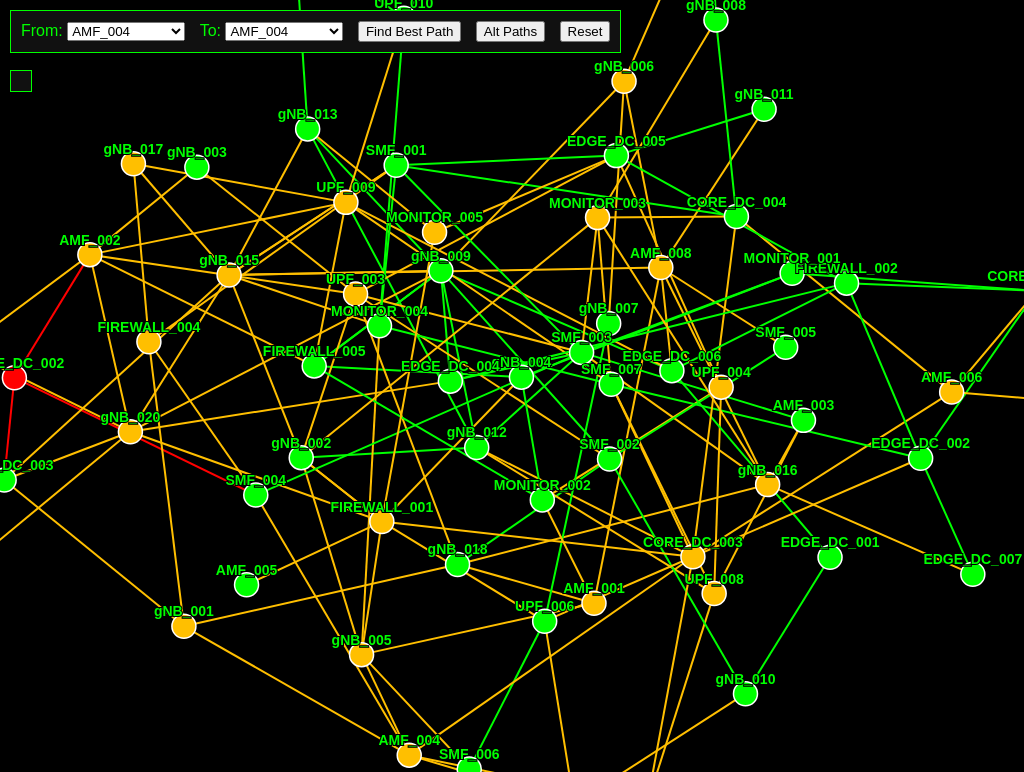
D3 v6 page, settled after 480 driven frames (8 s of simulated time); the page loaded 1 data file(s).


d3.json("graph-data/graph_live.json").then(data => {
  const loader = document.getElementById("loader");
loader.classList.add("hidden");

setTimeout(() => {
  loader.remove(); // optional: removes it from DOM completely
  }, 1000); // wait for fade-out transition

  const nodes = data.nodes;
  const links = data.links;
  const svg = d3.select("svg");
  const width = window.innerWidth;
  const height = window.innerHeight;
  const tooltip = d3.select("#tooltip");
  const container = svg.append("g");
  const zoom = d3.zoom().scaleExtent([0.1, 4]).on("zoom", event => container.attr("transform", event.transform));
  svg.call(zoom);

  const getNodeColor = node => {
    const status = node.properties?.alarm_status;
    if (status === "RED") return "#ff0000";
    if (status === "YELLOW") return "#ffbf00";
    return "#0f0";
  };

  const link = container.append("g").attr("class", "links")
  .selectAll("line")
  .data(links)
  .enter().append("line")
  .attr("class", "link")
  .style("stroke", d => {
    const statusA = d.source.properties?.alarm_status;
    const statusB = d.target.properties?.alarm_status;
    if (statusA === "RED" || statusB === "RED") return "#ff0000";
    if (statusA === "YELLOW" || statusB === "YELLOW") return "#ffbf00";
    return "#0f0";
  })
  .style("stroke-width", 2)
  .on("mouseover", (event, d) => {
    const latency = d.properties?.latency_ms ? d.properties.latency_ms + "ms" : "N/A";
    const bandwidth = d.properties?.bandwidth_mbps || "N/A";
    const sourceId = d.source.id || d.source;
    const targetId = d.target.id || d.target;

    tooltip.style("display", "block")
      .style("left", Math.min(event.pageX + 10, window.innerWidth - 200) + "px")
      .style("top", Math.min(event.pageY + 10, window.innerHeight - 100) + "px")
      .html(
        `<strong>Connection</strong><br>
         From: ${sourceId}<br>
         To: ${targetId}<br>
         Latency: ${latency}<br>
         Bandwidth: ${bandwidth}`
      );
  })
  .on("mouseout", () => tooltip.style("display", "none"));


  const node = container.append("g").attr("class", "nodes")
    .selectAll("circle")
    .data(nodes)
    .enter().append("circle")
    .attr("r", 12)
    .attr("fill", getNodeColor)
    .attr("class", "node")
    .call(d3.drag()
      .on("start", dragstarted)
      .on("drag", dragged)
      .on("end", dragended))
      .on("mouseover", (event, d) => {
        tooltip.style("display", "block")
      .style("left", Math.min(event.pageX + 10, window.innerWidth - 200) + "px")
      .style("top", Math.min(event.pageY + 10, window.innerHeight - 100) + "px")
      .html(`${d.id}
${Object.entries(d.properties).map(([k,v]) => `${k}: ${v}`).join("<br>")}`);

d3.select(event.currentTarget).attr("filter", "url(#glow)").attr("r", 16);
})
.on("mouseout", (event, d) => {
tooltip.style("display", "none");
d3.select(event.currentTarget).attr("filter", null).attr("r", 12);
});

  const labels = container.append("g").attr("class", "labels")
    .selectAll("text")
    .data(nodes)
    .enter().append("text")
    .attr("dy", -10)
    .attr("text-anchor", "middle")
    .text(d => d.id)
    .style("font-size", "14px")
    .style("font-weight", "bold")
    .style("fill", "#0f0");

  const simulation = d3.forceSimulation(nodes)
    .force("link", d3.forceLink(links).id(d => d.id).distance(120))
    .force("charge", d3.forceManyBody().strength(-300))
    .force("center", d3.forceCenter(width / 2, height / 2))
    .on("tick", () => {
      link.attr("x1", d => d.source.x).attr("y1", d => d.source.y)
          .attr("x2", d => d.target.x).attr("y2", d => d.target.y);
      node.attr("cx", d => d.x).attr("cy", d => d.y);
      labels.attr("x", d => d.x).attr("y", d => d.y);
    });

  function dragstarted(event, d) {
    if (!event.active) simulation.alphaTarget(0.3).restart();
    d.fx = d.x; d.fy = d.y;
  }
  function dragged(event, d) { d.fx = event.x; d.fy = event.y; }
  function dragended(event, d) {
    if (!event.active) simulation.alphaTarget(0);
    d.fx = null; d.fy = null;
  }

  const nodeMap = new Map(nodes.map(n => [n.id, n]));
  const edgeMap = new Map();
  const sourceDropdown = document.getElementById("source-node");
const targetDropdown = document.getElementById("target-node");

nodes.forEach(node => {
  const option1 = document.createElement("option");
option1.value = node.id;
option1.textContent = node.id;
  sourceDropdown.appendChild(option1);

  const option2 = document.createElement("option");
option2.value = node.id;
option2.textContent = node.id;
  targetDropdown.appendChild(option2);
});

  links.forEach(link => {
    const sourceId = link.source.id || link.source;
    const targetId = link.target.id || link.target;
    let latency = 0;
    const rawLatency = link.properties?.latency_ms;
    if (typeof rawLatency === "string") {
      const match = rawLatency.match(/[\d.]+/);
      if (match) latency = parseFloat(match[0]);
    } else if (typeof rawLatency === "number") {
      latency = rawLatency;
    }

    edgeMap.set(`${sourceId}->${targetId}`, { latency, link });
    edgeMap.set(`${targetId}->${sourceId}`, { latency, link });
  });

  function findKShortestPaths(src, dst, k) {
    const allPaths = [];

    function dfs(current, target, visited, path, totalLatency) {
      if (allPaths.length >= k) return;
      if (current === target) {
        allPaths.push({ path: [...path], latency: totalLatency });
        return;
      }

      visited.add(current);

      for (const [key, { latency }] of edgeMap.entries()) {
        const [from, to] = key.split("->");
        if (from === current && !visited.has(to) && nodeMap.get(to).properties?.alarm_status !== "RED") {
          path.push(to);
          dfs(to, target, visited, path, totalLatency + latency);
          path.pop();
        }
      }

      visited.delete(current);
    }

    dfs(src, dst, new Set(), [src], 0);
    return allPaths.sort((a, b) => a.latency - b.latency).slice(0, k);
  }
  function updateGraphProperties(newData) {
  // Update node properties
  newData.nodes.forEach(newNode => {
    const existingNode = nodeMap.get(newNode.id);
    if (existingNode) {
      existingNode.properties = newNode.properties;
    }
  });

  // Update link properties
  newData.links.forEach(newLink => {
    const sourceId = newLink.source;
    const targetId = newLink.target;
    const key1 = `${sourceId}->${targetId}`;
    const key2 = `${targetId}->${sourceId}`;
    if (edgeMap.has(key1)) {
      edgeMap.get(key1).link.properties = newLink.properties;
    }
    if (edgeMap.has(key2)) {
      edgeMap.get(key2).link.properties = newLink.properties;
    }
  });

  // Update link visuals
  d3.selectAll("line").transition().duration(500).style("stroke", d => {
    const sourceStatus = d.source.properties?.alarm_status;
    const targetStatus = d.target.properties?.alarm_status;
    if (sourceStatus === "RED" || targetStatus === "RED") return "#ff0000";
    if (sourceStatus === "YELLOW" || targetStatus === "YELLOW") return "#ffbf00";
    return "#0f0";
  });

  // Update node visuals
  d3.selectAll("circle").transition().duration(500).attr("fill", d => {
    const status = d.properties?.alarm_status;
    if (status === "RED") return "#ff0000";
    if (status === "YELLOW") return "#ffbf00";
    return "#0f0";
  });
}
setInterval(() => {
  const timestamp = new Date().getTime();
d3.json(`graph-data/graph_live.json?t=${timestamp}`).then(newData => {
    updateGraphProperties(newData);
  });
}, 5000); // adjust interval as needed
  function sendPathsToServer(best, alternatives) {
  // const generateOrderId = () => {
  //   const now = Date.now().toString().slice(-5);
  //   return "ORD" + now;
  // };

  const formatPathText = (paths) => {
    return paths.map(p => {
      const labeledPath = p.path.map(n =>
        nodeMap.get(n)?.labels?.includes("PlayerConsole") ? "Player Console" : n
      );
      return `${labeledPath.join(" → ")} (${p.latency}ms)`;
    });
  };

  const bestText = formatPathText([best])[0];
  const altText = formatPathText(alternatives).join(" | ");
  const responseText = `Best Path: ${bestText}` + (altText ? ` Alternative Paths: ${altText}` : "");

  const payload = {
    //order_id: generateOrderId(),
    response_date_time: new Date().toISOString(),
    response_text: responseText,
    response_by: "Anonymous",
    category: "5G Topology routes"
  };

  // Store in localStorage
  const existing = JSON.parse(localStorage.getItem("topologyResponses") || "[]");
  existing.push(payload);
  localStorage.setItem("topologyResponses", JSON.stringify(existing));

  console.log("Payload stored in localStorage:", payload);
}



  function highlightPaths(paths) {
  const colors = ["#00ffff", "#ffa500", "#ff00ff"];
  const edgeKeysPerPath = paths.map(({ path }) => {
    const keys = new Set();
    for (let i = 0; i < path.length - 1; i++) {
      keys.add(`${path[i]}->${path[i+1]}`);
      keys.add(`${path[i+1]}->${path[i]}`);
    }
    return keys;
  });

  d3.selectAll("line").style("stroke-width", 2).style("stroke", d => {
    const sourceStatus = d.source.properties?.alarm_status;
    const targetStatus = d.target.properties?.alarm_status;
    if (sourceStatus === "RED" || targetStatus === "RED") return "#ff0000";
    if (sourceStatus === "YELLOW" || targetStatus === "YELLOW") return "#ffbf00";
    return "#0f0";
  });

  // Apply glow and color per path
  edgeKeysPerPath.forEach((keys, i) => {
    d3.selectAll("line")
      .filter(d => keys.has(`${d.source.id}->${d.target.id}`))
      .style("stroke", colors[i % colors.length])
      .style("stroke-width", 4)
      .attr("class", "glow");
  });

  // Highlight nodes
  d3.selectAll("circle")
    .style("stroke", d => {
      if (paths.some(p => p.path.includes(d.id))) return "#fff";
      return "#0f0";
    })
    .style("stroke-width", d => {
      if (paths.some(p => p.path.includes(d.id))) return 3;
      return 1.5;
    });

  return paths.map((p, i) => {
  const pathWithLabels = p.path.map(n =>
    nodeMap.get(n)?.labels?.includes("PlayerConsole") ? "PlayerConsole" : n
  );
  return `<span style="color:${colors[i]}">${pathWithLabels.join(" → ")} (${p.latency}ms)</span>`;
}).join("<br>");
}

document.getElementById("find-path").addEventListener("click", () => {
  const src = document.getElementById("source-node").value.trim();
  const dst = document.getElementById("target-node").value.trim();

  if (!nodeMap.has(src) || !nodeMap.has(dst)) {
    document.getElementById("path-result").innerText = "Invalid source or destination.";
    return;
  }

  const results = findKShortestPaths(src, dst, 1);
  if (results.length === 0) {
    document.getElementById("path-result").innerText = "No path found.";
    return;
  }

  const best = results[0]; // includes both path and latency
  sendPathsToServer(best, []); // No alternatives

  document.getElementById("path-result").innerHTML = highlightPaths([best]);
});

document.getElementById("find-alternatives").addEventListener("click", () => {
  const src = document.getElementById("source-node").value.trim();
  const dst = document.getElementById("target-node").value.trim();

  if (!nodeMap.has(src) || !nodeMap.has(dst)) {
    document.getElementById("path-result").innerText = "Invalid source or destination.";
    return;
  }

  const results = findKShortestPaths(src, dst, 3);
  if (results.length === 0) {
    document.getElementById("path-result").innerText = "No path found.";
    return;
  }

  const best = results[0];
  const alternatives = results.slice(1);
  sendPathsToServer(best, alternatives);

  document.getElementById("path-result").innerHTML = highlightPaths(results);
});


  document.getElementById("reset-path").addEventListener("click", () => {
    localStorage.clear();
    document.getElementById("source-node").value = "";
    document.getElementById("target-node").value = "";
    document.getElementById("path-result").innerText = "";
    d3.selectAll("line").style("stroke-width", 2).style("stroke", d => {
      const sourceStatus = d.source.properties?.alarm_status;
      const targetStatus = d.target.properties?.alarm_status;
      if (sourceStatus === "RED" || targetStatus === "RED") return "#ff0000";
      if (sourceStatus === "YELLOW" || targetStatus === "YELLOW") return "#ffbf00";
      return "#0f0";
    });
    d3.selectAll("circle").style("stroke", "#fff").style("stroke-width", 1.5);
  });
});



### data: graph-data/graph_live.json
{
 "nodes": [
  {
   "id": "AMF_004",
   "properties": {
    "is_overloaded": false,
    "packet_loss_rate": 3.51,
    "alarm_status": "YELLOW",
    "temperature": 97.7,
    "memory_usage": 56.7,
    "latency_avg": 58.71,
    "location": "São Paulo",
    "id": "AMF_004",
    "cpu_usage": 80.84,
    "type": "AMF",
    "status_last_updated": "2025-06-07T06:42:49",
    "uptime_hours": 1902
   },
   "labels": [
    "Node"
   ]
  },
  {
   "id": "gNB_001",
   "properties": {
    "is_overloaded": false,
    "packet_loss_rate": 1.98,
    "alarm_status": "YELLOW",
    "temperature": 60.8,
    "memory_usage": 55.67,
    "latency_avg": 24.45,
    "location": "Paris",
    "id": "gNB_001",
    "cpu_usage": 76.19,
    "type": "gNB",
    "status_last_updated": "2025-05-29T14:57:49",
    "uptime_hours": 503
   },
   "labels": [
    "Node"
   ]
  },
  {
   "id": "gNB_012",
   "properties": {
    "is_overloaded": false,
    "packet_loss_rate": 0.76,
    "alarm_status": "GREEN",
    "temperature": 51.4,
    "memory_usage": 21.15,
    "latency_avg": 13.21,
    "location": "Sydney",
    "id": "gNB_012",
    "cpu_usage": 22.83,
    "type": "gNB",
    "status_last_updated": "2025-06-11T06:52:49",
    "uptime_hours": 2551
   },
   "labels": [
    "Node"
   ]
  },
  {
   "id": "gNB_002",
   "properties": {
    "is_overloaded": false,
    "packet_loss_rate": 0.66,
    "alarm_status": "GREEN",
    "temperature": 78.5,
    "memory_usage": 25.92,
    "latency_avg": 10.56,
    "location": "New York",
    "id": "gNB_002",
    "cpu_usage": 36.29,
    "type": "gNB",
    "status_last_updated": "2025-06-17T23:35:49",
    "uptime_hours": 717
   },
   "labels": [
    "Node"
   ]
  },
  {
   "id": "FIREWALL_001",
   "properties": {
    "is_overloaded": false,
    "packet_loss_rate": 1.08,
    "alarm_status": "YELLOW",
    "temperature": 72.5,
    "memory_usage": 45.82,
    "latency_avg": 15.09,
    "location": "Paris",
    "id": "FIREWALL_001",
    "cpu_usage": 0.19,
    "type": "FIREWALL",
    "status_last_updated": "2025-06-23T02:19:49",
    "uptime_hours": 1702
   },
   "labels": [
    "Node"
   ]
  },
  {
   "id": "AMF_002",
   "properties": {
    "is_overloaded": false,
    "packet_loss_rate": 1.61,
    "alarm_status": "YELLOW",
    "temperature": 88.6,
    "memory_usage": 22.48,
    "latency_avg": 24.15,
    "location": "Tokyo",
    "id": "AMF_002",
    "cpu_usage": 75.87,
    "type": "AMF",
    "status_last_updated": "2025-06-15T02:57:49",
    "uptime_hours": 4866
   },
   "labels": [
    "Node"
   ]
  },
  {
   "id": "gNB_003",
   "properties": {
    "is_overloaded": false,
    "packet_loss_rate": 1.79,
    "alarm_status": "GREEN",
    "temperature": 58.4,
    "memory_usage": 49.53,
    "latency_avg": 29.47,
    "location": "Toronto",
    "id": "gNB_003",
    "cpu_usage": 0,
    "type": "gNB",
    "status_last_updated": "2025-06-20T04:05:49",
    "uptime_hours": 729
   },
   "labels": [
    "Node"
   ]
  },
  {
   "id": "gNB_004",
   "properties": {
    "is_overloaded": false,
    "packet_loss_rate": 1.19,
    "alarm_status": "GREEN",
    "temperature": 77.1,
    "memory_usage": 16.51,
    "latency_avg": 10.94,
    "location": "Cape Town",
    "id": "gNB_004",
    "cpu_usage": 35.15,
    "type": "gNB",
    "status_last_updated": "2025-06-23T17:06:49",
    "uptime_hours": 4317
   },
   "labels": [
    "Node"
   ]
  },
  "... 59 more items"
 ],
 "links": [
  {
   "source": "AMF_004",
   "target": "gNB_001",
   "type": "CONNECTED_TO",
   "properties": {
    "bandwidth_mbps": 50,
    "latency_ms": 45
   }
  },
  {
   "source": "gNB_012",
   "target": "gNB_002",
   "type": "CONNECTED_TO",
   "properties": {
    "bandwidth_mbps": 50,
    "latency_ms": 9
   }
  },
  {
   "source": "FIREWALL_001",
   "target": "gNB_002",
   "type": "CONNECTED_TO",
   "properties": {
    "bandwidth_mbps": 500,
    "latency_ms": 15
   }
  },
  {
   "source": "FIREWALL_001",
   "target": "gNB_002",
   "type": "CONNECTED_TO",
   "properties": {
    "bandwidth_mbps": 500,
    "latency_ms": 7
   }
  },
  {
   "source": "AMF_002",
   "target": "gNB_003",
   "type": "CONNECTED_TO",
   "properties": {
    "bandwidth_mbps": 1000,
    "latency_ms": 30
   }
  },
  {
   "source": "FIREWALL_001",
   "target": "gNB_004",
   "type": "CONNECTED_TO",
   "properties": {
    "bandwidth_mbps": 1000,
    "latency_ms": 15
   }
  },
  {
   "source": "FIREWALL_005",
   "target": "gNB_004",
   "type": "CONNECTED_TO",
   "properties": {
    "bandwidth_mbps": 100,
    "latency_ms": 10
   }
  },
  {
   "source": "gNB_002",
   "target": "gNB_005",
   "type": "CONNECTED_TO",
   "properties": {
    "bandwidth_mbps": 200,
    "latency_ms": 13
   }
  },
  "... 142 more items"
 ]
}